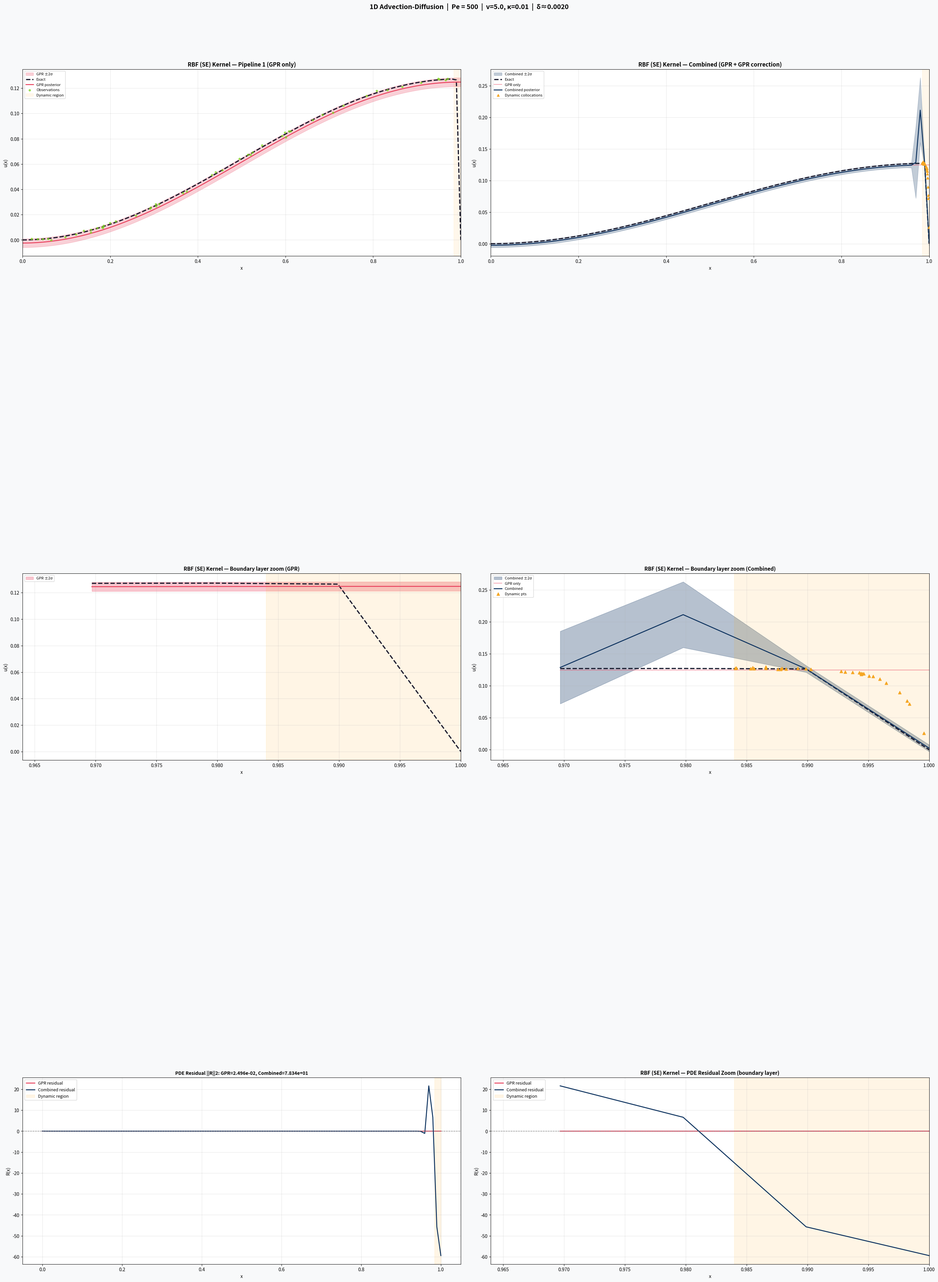
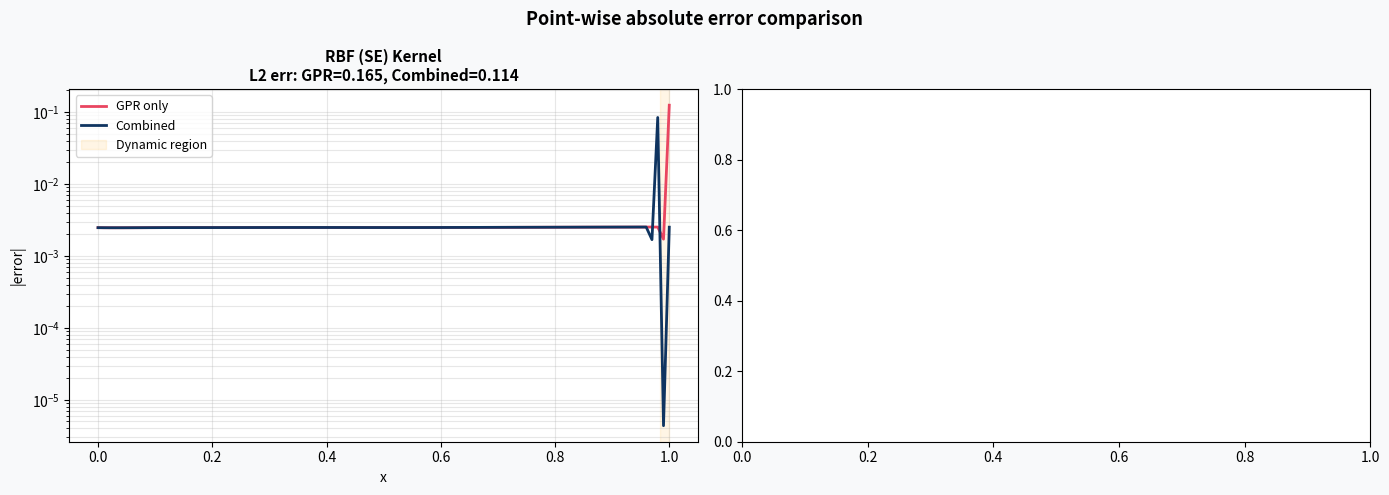
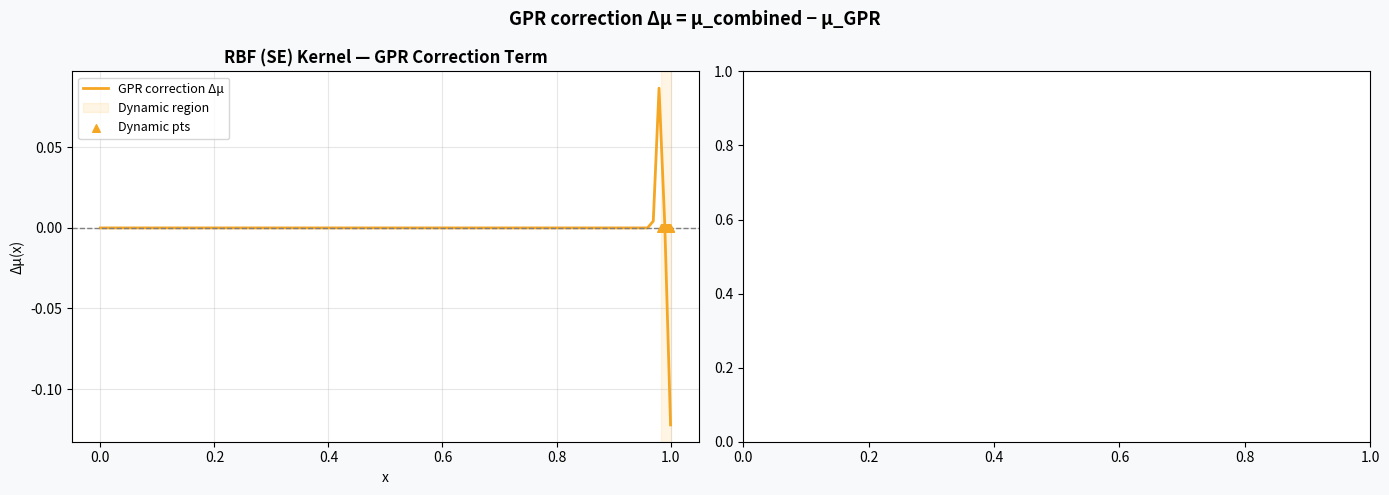

Here is the Python script that generated these plots, in order:

import numpy as np
import matplotlib
import matplotlib.pyplot as plt
import matplotlib.gridspec as gridspec
from numpy.linalg import slogdet, solve, cholesky
from scipy.optimize import minimize
from scipy.linalg import cho_solve, cho_factor
import warnings
warnings.filterwarnings('ignore')


# PROBLEM SETUP  (High-Pe regime)

# True PDE parameters  —  Pe = v / kappa = 500
V_TRUE     = 5.0          # advection velocity
KAPPA_TRUE = 0.01         # diffusion coefficient
Pe         = V_TRUE / KAPPA_TRUE
DELTA      = KAPPA_TRUE / V_TRUE    # boundary layer thickness ≈ 0.002

DOMAIN     = (0.0, 1.0)   # fixed to match u_exact BCs
N_OBS      = 50           # interior observations
N_STATIC_C = 60           # static collocation points
N_DYN      = 30           # dynamic boundary-layer collocation points
N_STAR     = 100          # prediction points
NOISE_OBS  = 1e-3         # observation noise std
NOISE_COL  = 1e-3         # collocation noise std

# Dynamic points: hard-placed densely near x=1 (outflow boundary layer)
# Layer occupies roughly [1 - 5*delta, 1]
DYN_LEFT   = max(0.0, 1.0 - 8 * DELTA)
DYN_RIGHT  = 1.0

np.random.seed(42)

#  EXACT SOLUTION
def u_exact(x, kappa, mu):
    """Exact solution for  mu*u' - kappa*u'' = sin(pi*x),  u(0)=u(1)=0."""
    pi = np.pi
    denom = pi**2 * kappa**2 + mu**2
    A =  kappa / denom
    B = -mu    / (pi * denom)
    r = mu / kappa
    e = np.exp(r)
    C2 = 2*B / (e - 1)
    C1 = -B - C2
    return C1 + C2*np.exp(r*x) + A*np.sin(pi*x) + B*np.cos(pi*x)

def f_rhs(x):
    return np.sin(np.pi * x)

# KERNEL LIBRARY  (RBF only)

def rbf_k(x, y, l, sigma):
    r2 = (x[:, None] - y[None, :])**2
    return sigma**2 * np.exp(-0.5 * r2 / l**2)

def rbf_derivs(x, y, l, sigma):
  
    r  = x[:, None] - y[None, :]
    k  = sigma**2 * np.exp(-0.5 * r**2 / l**2)
    l2, l4, l6, l8 = l**2, l**4, l**6, l**8
    k_x    = -(r/l2) * k
    k_y    =  (r/l2) * k
    k_xx   = (r**2/l4 - 1/l2) * k
    k_yy   = k_xx
    k_xy   = (1/l2 - r**2/l4) * k
    k_xxy  = (-3*r/l4 + r**3/l6) * k
    k_xyy  =  (3*r/l4 - r**3/l6) * k
    k_xxyy = (3/l4 - 6*r**2/l6 + r**4/l8) * k
    return k, k_x, k_y, k_xx, k_yy, k_xy, k_xxy, k_xyy, k_xxyy

def get_derivs(kernel_name, x, y, l, sigma):
    return rbf_derivs(x, y, l, sigma)

def get_kernel(kernel_name, x, y, l, sigma):
    return rbf_k(x, y, l, sigma)



# STANDARD GPR PIPELINE  (Pipeline 1)

def build_gpr_system(x_obs, y_obs, x_col, y_col,
                     l, sigma, sigma_n, v, kappa,
                     kernel_name='rbf'):
    """
    Assemble GPR training data with PDE operator-informed collocation.

    Training rows:
      [BC_left, BC_right, interior observations, collocation points]

    BC and observation rows evaluate the GP value directly.
    Collocation rows apply the PDE operator L = v*d/dx - kappa*d^2/dx^2
    to the GP, so their covariance is computed via kernel derivatives.

    Returns: x_train, y_train, K_train, x_val, x_pde, n_v
    """
    x_bc = np.array([0.0, 1.0])
    y_bc = np.array([0.0, 0.0])

    x_val   = np.concatenate([x_bc, x_obs])   # value-type training points
    y_val   = np.concatenate([y_bc, y_obs])
    x_pde   = x_col                            # operator-type training points
    y_pde   = y_col

    n_v = len(x_val)
    n_c = len(x_pde)
    n   = n_v + n_c

    y_train = np.concatenate([y_val, y_pde])

    k, *_ = get_derivs(kernel_name, x_val, x_val, l, sigma)
    K_vv = k

    # Block (val, pde)  L applied to second argument
    #   K_vc[i,j] = Cov(u(x_val_i), L[u](x_pde_j))
    #             = v * k_y(x_val, x_pde) - kappa * k_yy(x_val, x_pde)
    k, k_x, k_y, k_xx, k_yy, *_ = get_derivs(kernel_name, x_val, x_pde, l, sigma)
    K_vc = v * k_y - kappa * k_yy

    # Block (pde, pde) : L^T L applied to both arguments ---
    #   K_cc = v^2 k_xy - v*kappa*(k_xyy + k_xxy) + kappa^2 k_xxyy
    k, k_x, k_y, k_xx, k_yy, k_xy, k_xxy, k_xyy, k_xxyy = \
        get_derivs(kernel_name, x_pde, x_pde, l, sigma)
    K_cc = (v**2   * k_xy
            - v * kappa * (k_xyy + k_xxy)
            + kappa**2  * k_xxyy)

    K_train = np.zeros((n, n))
    K_train[:n_v, :n_v] = K_vv
    K_train[:n_v, n_v:] = K_vc
    K_train[n_v:, :n_v] = K_vc.T
    K_train[n_v:, n_v:] = K_cc

    K_train += sigma_n**2 * np.eye(n)
    K_train += 1e-8 * np.eye(n)

    return x_val, x_pde, y_train, K_train, n_v


def gpr_posterior(x_obs, y_obs, x_col, y_col,
                  x_star, l, sigma, sigma_n, v, kappa,
                  kernel_name='rbf'):
    """Standard GPR posterior mean and variance at x_star."""
    x_val, x_pde, y_train, K_train, n_v = \
        build_gpr_system(x_obs, y_obs, x_col, y_col,
                         l, sigma, sigma_n, v, kappa, kernel_name)

    L_fac = cho_factor(K_train)
    alpha = cho_solve(L_fac, y_train)

    # Cross-covariance k(x_star, x_train):
    #   value columns  -> k(x_star, x_val)
    #   operator cols  -> L_y k(x_star, x_pde)
    k, k_x, k_y, k_xx, k_yy, *_ = get_derivs(kernel_name, x_star, x_val, l, sigma)
    Ks_val = k

    k, k_x, k_y, k_xx, k_yy, *_ = get_derivs(kernel_name, x_star, x_pde, l, sigma)
    Ks_pde = v * k_y - kappa * k_yy

    K_star = np.hstack([Ks_val, Ks_pde])   # (n_star, n_train)

    mu_star = K_star @ alpha

    K_ss_diag = sigma**2 * np.ones(len(x_star))
    V = cho_solve(L_fac, K_star.T)
    var_star = K_ss_diag - np.einsum('ij,ji->i', K_star, V)
    var_star = np.maximum(var_star, 0.0)

    return mu_star, var_star, K_train, alpha


def gpr_nlml(theta, x_obs, y_obs, x_col, y_col, kernel_name):
    l, sigma, log_sn, v, kap = theta
    sn = np.exp(log_sn)
    x_val, x_pde, y_train, K_train, n_v = \
        build_gpr_system(x_obs, y_obs, x_col, y_col,
                         l, sigma, sn, v, kap, kernel_name)
    sign, ld = slogdet(K_train)
    if sign <= 0:
        return 1e10
    alpha = solve(K_train, y_train)
    nlml  = 0.5 * y_train @ alpha + 0.5 * ld
    nlml -= -0.5 * ((np.log(l)    - np.log(0.1)) / 0.8)**2
    nlml -= -0.5 * ((np.log(sigma) - np.log(1.0)) / 0.5)**2
    nlml -= -0.5 * ((log_sn       - np.log(1e-3)) / 1.0)**2
    return nlml

# GPR CORRECTION PIPELINE


def gpr_correction(x_dyn, y_dyn, mu_prior_dyn, var_prior_dyn,
                   x_star, mu_prior_star, var_prior_star,
                   l_loc, sigma_loc, sigma_n_loc,
                   kernel_name='rbf',
                   dyn_left=0.0, dyn_right=1.0):
    """
    GPR on residual:  r(x) = u(x) - mu_prior(x)
    Observations:     r_obs = y_dyn - mu_prior_dyn

    The correction is localised: outside the dynamic region the correction
    mean decays naturally through the kernel, but we additionally taper it
    using a smooth window so that far-field oscillations (especially bad for
    RBF) do not degrade the already-good GPR solution.

    Returns corrected mean and variance at x_star.
    """
    r_obs = y_dyn - mu_prior_dyn


    # Build kernel matrices for residual GP
    Kdd = get_kernel(kernel_name, x_dyn, x_dyn, l_loc, sigma_loc)
    Kdd += sigma_n_loc**2 + np.mean(var_prior_dyn) + 1e-8 * np.eye(len(x_dyn))

    Ksd = get_kernel(kernel_name, x_star, x_dyn, l_loc, sigma_loc)
    Kss_diag = sigma_loc**2 * np.ones(len(x_star))

    L     = cho_factor(Kdd)
    alpha = cho_solve(L, r_obs)

    delta_mu  = Ksd @ alpha
    v_        = cho_solve(L, Ksd.T)
    delta_var = Kss_diag - np.einsum('ij,ji->i', Ksd, v_)
    delta_var = np.maximum(delta_var, 0.0)

    # ── Smooth taper: correction fades to zero outside the dynamic region.
    #    Use a logistic window with width ~ l_loc so the transition is smooth
    #    rather than abrupt.  This prevents RBF from oscillating in the bulk.
    width = max(l_loc, 3 * (dyn_right - dyn_left) / len(x_dyn))
    taper = 1.0 / (1.0 + np.exp(-(x_star - dyn_left + width) / (width/4))) \
          * 1.0 / (1.0 + np.exp( (x_star - dyn_right - width) / (width/4)))
    # taper ≈ 1 inside dynamic region, ≈ 0 well outside it
    delta_mu_tapered = delta_mu * taper

    mu_combined  = mu_prior_star + delta_mu_tapered
    var_combined = var_prior_star + delta_var * taper

    return mu_combined, var_combined, delta_mu_tapered, delta_var



a, b = DOMAIN

x_obs_raw = np.sort(np.random.uniform(a, b, N_OBS))
y_obs      = u_exact(x_obs_raw, KAPPA_TRUE, V_TRUE) + np.random.normal(0, NOISE_OBS, N_OBS)


x_col_static = np.linspace(a, b, N_STATIC_C+2)[1:-1]   # exclude endpoints
y_col_static  = f_rhs(x_col_static) + np.random.normal(0, NOISE_COL, N_STATIC_C)

x_dyn = np.sort(np.random.uniform(DYN_LEFT, DYN_RIGHT, N_DYN))
y_dyn = u_exact(x_dyn, KAPPA_TRUE, V_TRUE) + np.random.normal(0, NOISE_OBS, N_DYN)

# Prediction grid
x_star = np.linspace(a, b, N_STAR)
y_true = u_exact(x_star, KAPPA_TRUE, V_TRUE)

print(f"Problem setup:")
print(f"  Pe = {Pe:.0f},  delta = {DELTA:.4f}")
print(f"  Boundary layer region: [{DYN_LEFT:.4f}, {DYN_RIGHT:.3f}]")
print(f"  n_obs={N_OBS}, n_static_col={N_STATIC_C}, n_dyn={N_DYN}")


THETA0_GPR = np.array([
    0.15,          # l
    1.0,           # sigma
    np.log(1e-3),  # log sigma_n
    V_TRUE,        # v
    KAPPA_TRUE     # kappa
])

BOUNDS_GPR = [
    (0.02, 0.3),        # l
    (0.1,  5.0),        # sigma
    (-10,  -1),         # log sigma_n
    (V_TRUE, V_TRUE),   # v fixed
    (KAPPA_TRUE, KAPPA_TRUE)  # kappa fixed
]

L_LOCAL    = max(3 * DELTA, 0.005)   # at least a few grid spacings
SIGMA_LOCAL = 0.5
SN_LOCAL    = NOISE_OBS


results = {}

for kname in ['rbf']:#]:
    print(f"\n{'='*60}")
    print(f"  Kernel: {kname.upper()}")
    print('='*60)

    print("  Optimizing GPR hyperparameters...")
    res = minimize(
        gpr_nlml,
        THETA0_GPR,
        args=(x_obs_raw, y_obs, x_col_static, y_col_static, kname),
        method='L-BFGS-B',
        bounds=BOUNDS_GPR,
        options={'maxiter': 200, 'ftol': 1e-12}
    )
    l_opt, sigma_opt, log_sn_opt, v_opt, kap_opt = res.x
    sn_opt = np.exp(log_sn_opt)
    print(f"  l={l_opt:.4f}, sigma={sigma_opt:.4f}, sn={sn_opt:.2e}, "
          f"v={v_opt:.3f}, kappa={kap_opt:.4f}")

    print("  Running GPR pipeline...")
    (mu1, var1, K_train, alpha_gpr) = gpr_posterior(
        x_obs_raw, y_obs, x_col_static, y_col_static,
        x_star, l_opt, sigma_opt, sn_opt, v_opt, kap_opt, kname)
    std1 = np.sqrt(var1)
    print(f"  GPR L2 error: {np.linalg.norm(mu1 - y_true)/np.linalg.norm(y_true):.4f}")

    (mu1_dyn, var1_dyn, _, _) = gpr_posterior(
        x_obs_raw, y_obs, x_col_static, y_col_static,
        x_dyn, l_opt, sigma_opt, sn_opt, v_opt, kap_opt, kname)

    print("  Running GPR correction pipeline...")
    (mu2, var2, delta_mu, delta_var) = gpr_correction(
        x_dyn, y_dyn, mu1_dyn, var1_dyn,
        x_star, mu1, var1,
        L_LOCAL, SIGMA_LOCAL, SN_LOCAL, kname,
        dyn_left=DYN_LEFT, dyn_right=DYN_RIGHT)
    std2 = np.sqrt(np.maximum(var2, 0))
    print(f"  Combined L2 error: {np.linalg.norm(mu2 - y_true)/np.linalg.norm(y_true):.4f}")

    results[kname] = {
        'mu1': mu1, 'std1': std1,
        'mu2': mu2, 'std2': std2,
        'delta_mu': delta_mu,
        'l_opt': l_opt, 'sigma_opt': sigma_opt, 'sn_opt': sn_opt
    }

# ── PDE residual computation ──
# PDE: L[u] = v * du/dx - kappa * d2u/dx2 = f(x) = sin(pi*x)
# Residual: R(x) = L[u_pred](x) - f(x)
# For RBF GPR the posterior mean is a linear combination of kernels;
# derivatives are obtained by numerical differentiation of mu on x_star.
def numerical_pde_residual(mu, x, v, kappa):
    """Compute v*du/dx - kappa*d2u/dx2 - f(x) using central differences."""
    dx = x[1] - x[0]   # uniform grid assumed
    # First derivative (central diff, forward/backward at edges)
    du_dx = np.gradient(mu, dx)
    # Second derivative
    d2u_dx2 = np.gradient(du_dx, dx)
    L_mu = v * du_dx - kappa * d2u_dx2
    residual = L_mu - f_rhs(x)
    return residual, L_mu

for kname in ['rbf']:
    r = results[kname]
    res1, Lu1 = numerical_pde_residual(r['mu1'], x_star, v_opt, kap_opt)
    res2, Lu2 = numerical_pde_residual(r['mu2'], x_star, v_opt, kap_opt)
    results[kname]['res1'] = res1
    results[kname]['res2'] = res2
    results[kname]['Lu1']  = Lu1
    results[kname]['Lu2']  = Lu2
    print(f"  RBF PDE residual L2 (GPR):     {np.linalg.norm(res1):.4e}")
    print(f"  RBF PDE residual L2 (Combined):{np.linalg.norm(res2):.4e}")


COLORS = {
    'exact':   '#1a1a2e',
    'gpr':     '#e94560',
    'combined':'#0f3460',
    'dyn_pts': '#f5a623',
    'obs_pts': '#7ed321',
    'col_pts': '#9b59b6',
    'shade2':  '#0f3460',
}

fig = plt.figure(figsize=(28, 38))
fig.patch.set_facecolor('#f8f9fa')

kernel_labels = {'rbf': 'RBF (SE) Kernel'}

for ki, kname in enumerate(['rbf']):
    r   = results[kname]
    col = ki        # 0 or 1
    lbl = kernel_labels[kname]

    # ── Row 1: Full domain view, Pipeline 1 only ──
    ax = fig.add_subplot(5, 2, 2*ki + 1)
    ax.set_facecolor('white')
    ax.fill_between(x_star,
                    r['mu1'] - 2*r['std1'],
                    r['mu1'] + 2*r['std1'],
                    alpha=0.25, color=COLORS['gpr'], label='GPR ±2σ')
    ax.plot(x_star, y_true,  '--', color=COLORS['exact'],  lw=2.5, label='Exact')
    ax.plot(x_star, r['mu1'], '-', color=COLORS['gpr'], lw=2,   label='GPR posterior')
    ax.scatter(x_obs_raw,    y_obs,         s=15, color=COLORS['obs_pts'],
               zorder=5, alpha=0.7, label='Observations')
    ax.axvspan(DYN_LEFT, DYN_RIGHT, alpha=0.08, color='orange', label='Dynamic region')
    ax.set_title(f'{lbl} — Pipeline 1 (GPR only)', fontsize=12, fontweight='bold')
    ax.set_xlabel('x'); ax.set_ylabel('u(x)')
    ax.legend(fontsize=8, loc='upper left')
    ax.set_xlim(a, b)
    ax.grid(True, alpha=0.3)

    # ── Row 1: Full domain view, Combined ──
    ax = fig.add_subplot(5, 2, 2*ki + 2)
    ax.set_facecolor('white')
    ax.fill_between(x_star,
                    r['mu2'] - 2*r['std2'],
                    r['mu2'] + 2*r['std2'],
                    alpha=0.25, color=COLORS['shade2'], label='Combined ±2σ')
    ax.plot(x_star, y_true,  '--', color=COLORS['exact'],    lw=2.5, label='Exact')
    ax.plot(x_star, r['mu1'],  '-', color=COLORS['gpr'],  lw=1.5,
            alpha=0.5, label='GPR only')
    ax.plot(x_star, r['mu2'],  '-', color=COLORS['combined'],lw=2,   label='Combined posterior')
    ax.scatter(x_dyn, y_dyn, s=25, color=COLORS['dyn_pts'],
               zorder=5, marker='^', label='Dynamic collocations')
    ax.axvspan(DYN_LEFT, DYN_RIGHT, alpha=0.08, color='orange')
    ax.set_title(f'{lbl} — Combined (GPR + GPR correction)', fontsize=12, fontweight='bold')
    ax.set_xlabel('x'); ax.set_ylabel('u(x)')
    ax.legend(fontsize=8, loc='upper left')
    ax.set_xlim(a, b)
    ax.grid(True, alpha=0.3)

# ── Rows 3-4: Zoom into boundary layer ──
for ki, kname in enumerate(['rbf']):
    r   = results[kname]
    lbl = kernel_labels[kname]
    zoom_mask = x_star >= DYN_LEFT - 0.02

    # Pipeline 1 zoom
    ax = fig.add_subplot(5, 2, 2*ki + 5)
    ax.set_facecolor('white')
    ax.fill_between(x_star[zoom_mask],
                    (r['mu1'] - 2*r['std1'])[zoom_mask],
                    (r['mu1'] + 2*r['std1'])[zoom_mask],
                    alpha=0.3, color=COLORS['gpr'], label='GPR ±2σ')
    ax.plot(x_star[zoom_mask], y_true[zoom_mask],   '--', color=COLORS['exact'],  lw=2.5)
    ax.plot(x_star[zoom_mask], r['mu1'][zoom_mask],  '-', color=COLORS['gpr'], lw=2)
    ax.axvspan(DYN_LEFT, DYN_RIGHT, alpha=0.1, color='orange')
    ax.set_title(f'{lbl} — Boundary layer zoom (GPR)', fontsize=11, fontweight='bold')
    ax.set_xlabel('x'); ax.set_ylabel('u(x)')
    ax.set_xlim(DYN_LEFT - 0.02, b)
    ax.grid(True, alpha=0.3)
    ax.legend(fontsize=8)

    # Combined zoom
    ax = fig.add_subplot(5, 2, 2*ki + 6)
    ax.set_facecolor('white')
    ax.fill_between(x_star[zoom_mask],
                    (r['mu2'] - 2*r['std2'])[zoom_mask],
                    (r['mu2'] + 2*r['std2'])[zoom_mask],
                    alpha=0.3, color=COLORS['shade2'], label='Combined ±2σ')
    ax.plot(x_star[zoom_mask], y_true[zoom_mask],    '--', color=COLORS['exact'],    lw=2.5)
    ax.plot(x_star[zoom_mask], r['mu1'][zoom_mask],   '-', color=COLORS['gpr'],   lw=1.5,
            alpha=0.5, label='GPR only')
    ax.plot(x_star[zoom_mask], r['mu2'][zoom_mask],   '-', color=COLORS['combined'], lw=2,
            label='Combined')
    ax.scatter(x_dyn, y_dyn, s=40, color=COLORS['dyn_pts'], zorder=5,
               marker='^', label='Dynamic pts')
    ax.axvspan(DYN_LEFT, DYN_RIGHT, alpha=0.1, color='orange')
    ax.set_title(f'{lbl} — Boundary layer zoom (Combined)', fontsize=11, fontweight='bold')
    ax.set_xlabel('x'); ax.set_ylabel('u(x)')
    ax.set_xlim(DYN_LEFT - 0.02, b)
    ax.grid(True, alpha=0.3)
    ax.legend(fontsize=8)


# ── Row 5: PDE residuals L[u_pred] - f(x) ──
for ki, kname in enumerate(['rbf']):
    r   = results[kname]
    lbl = kernel_labels[kname]
    zoom_mask_r = x_star >= DYN_LEFT - 0.02

    # Full-domain PDE residual
    ax = fig.add_subplot(5, 2, 2*ki + 9)
    ax.set_facecolor('white')
    ax.plot(x_star, r['res1'], color=COLORS['gpr'],     lw=2, label='GPR residual')
    ax.plot(x_star, r['res2'], color=COLORS['combined'], lw=2, label='Combined residual')
    ax.axhline(0, color='gray', lw=1, ls='--')
    ax.axvspan(DYN_LEFT, DYN_RIGHT, alpha=0.1, color='orange', label='Dynamic region')
    r1_norm = np.linalg.norm(r['res1'])
    r2_norm = np.linalg.norm(r['res2'])
    ax.set_title(
        f"PDE Residual ||R||2: GPR={r1_norm:.3e}, Combined={r2_norm:.3e}",
        fontsize=10, fontweight="bold")
    ax.set_xlabel('x'); ax.set_ylabel('R(x)')
    ax.legend(fontsize=9)
    ax.grid(True, alpha=0.3)

    # Boundary-layer zoom of PDE residual
    ax = fig.add_subplot(5, 2, 2*ki + 10)
    ax.set_facecolor('white')
    ax.plot(x_star[zoom_mask_r], r['res1'][zoom_mask_r], color=COLORS['gpr'],     lw=2, label='GPR residual')
    ax.plot(x_star[zoom_mask_r], r['res2'][zoom_mask_r], color=COLORS['combined'], lw=2, label='Combined residual')
    ax.axhline(0, color='gray', lw=1, ls='--')
    ax.axvspan(DYN_LEFT, DYN_RIGHT, alpha=0.1, color='orange', label='Dynamic region')
    ax.set_title(f'{lbl} — PDE Residual Zoom (boundary layer)', fontsize=11, fontweight='bold')
    ax.set_xlabel('x'); ax.set_ylabel('R(x)')
    ax.set_xlim(DYN_LEFT - 0.02, b)
    ax.legend(fontsize=9)
    ax.grid(True, alpha=0.3)

plt.suptitle(
    f'1D Advection-Diffusion  |  Pe = {Pe:.0f}  |  '
    f'v={V_TRUE}, κ={KAPPA_TRUE}  |  δ≈{DELTA:.4f}',
    fontsize=14, fontweight='bold', y=1.002
)
plt.tight_layout(rect=[0, 0, 1, 0.97])
plt.subplots_adjust(hspace=0.35)
plt.savefig('advdiff_unified.png', dpi=150, bbox_inches='tight')
print("\nMain figure saved.")

# ── Error plot ──
fig2, axes = plt.subplots(1, 2, figsize=(14, 5))
fig2.patch.set_facecolor('#f8f9fa')
for ki, kname in enumerate(['rbf']):
    r   = results[kname]
    ax  = axes[ki]
    ax.set_facecolor('white')
    err1 = np.abs(r['mu1'] - y_true)
    err2 = np.abs(r['mu2'] - y_true)
    ax.semilogy(x_star, err1, color=COLORS['gpr'],   lw=2,   label='GPR only')
    ax.semilogy(x_star, err2, color=COLORS['combined'], lw=2,   label='Combined')
    ax.axvspan(DYN_LEFT, DYN_RIGHT, alpha=0.1, color='orange', label='Dynamic region')
    ax.set_title(f'{kernel_labels[kname]} — Absolute Error', fontweight='bold')
    ax.set_xlabel('x'); ax.set_ylabel('|error|')
    ax.legend(fontsize=9)
    ax.grid(True, alpha=0.3, which='both')
    l2_1 = np.linalg.norm(err1)/np.linalg.norm(y_true)
    l2_2 = np.linalg.norm(err2)/np.linalg.norm(y_true)
    ax.set_title(
        f'{kernel_labels[kname]}\nL2 err: GPR={l2_1:.3f}, Combined={l2_2:.3f}',
        fontweight='bold', fontsize=11)

plt.suptitle('Point-wise absolute error comparison', fontsize=13, fontweight='bold')
plt.tight_layout()
plt.savefig('advdiff_errors.png', dpi=150, bbox_inches='tight')
print("Error figure saved.")

# ── GPR correction contribution plot ──
fig3, axes = plt.subplots(1, 2, figsize=(14, 5))
fig3.patch.set_facecolor('#f8f9fa')
for ki, kname in enumerate(['rbf']):
    r  = results[kname]
    ax = axes[ki]
    ax.set_facecolor('white')
    ax.plot(x_star, r['delta_mu'], color=COLORS['dyn_pts'], lw=2, label='GPR correction Δμ')
    ax.axhline(0, color='gray', lw=1, ls='--')
    ax.axvspan(DYN_LEFT, DYN_RIGHT, alpha=0.1, color='orange', label='Dynamic region')
    ax.scatter(x_dyn, np.zeros(len(x_dyn)), s=30, color=COLORS['dyn_pts'],
               zorder=5, marker='^', label='Dynamic pts')
    ax.set_title(f'{kernel_labels[kname]} — GPR Correction Term', fontweight='bold')
    ax.set_xlabel('x'); ax.set_ylabel('Δμ(x)')
    ax.legend(fontsize=9)
    ax.grid(True, alpha=0.3)

plt.suptitle('GPR correction Δμ = μ_combined − μ_GPR', fontsize=13, fontweight='bold')
plt.tight_layout()
plt.savefig('advdiff_correction.png', dpi=150, bbox_inches='tight')
print("Correction figure saved.")

print("\nAll done.")
plt.show()
